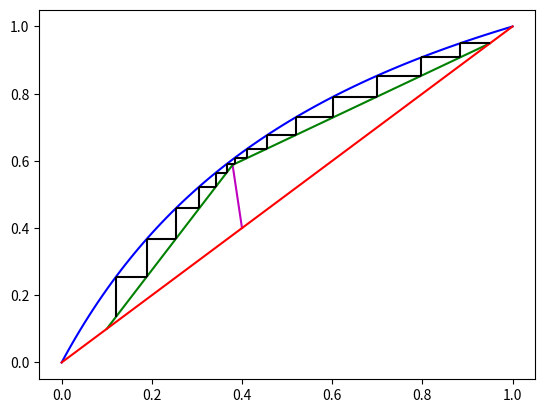

This chart was generated by the following Python code:
import math
import pandas as pd
import matplotlib.pyplot as plt
import numpy as np

# ONLY LOOKING AT BINARY MIXTURES

data = []
nTray = 1

# Operation settings
xF= 0.40
xD= 0.95
xB= 0.10
L= 450 #[mol/s] # feed stream liquid phase
F = 500 #[mol/s]
D = ((xF-xB)/(xD-xB))*F
B = ((xD-xF)/(xD-xB))*F


# Chemicals used
components = {
        1: # 1 [Benzene]
        {"A": 9.2082,
        "B": 2755.64,
        "C": -54.00,
        "Psat": 0},
        2: # 2 [Toluene]
        {"A": 9.3716,
        "B": 3090.78,
        "C": -53.97,
        "Psat": 0}
}

def SP_OpeTemp(start,end):
    Ptot = 0 #[bar]
    # SP as function of operation temperature
    for Tope in range(start,end):
        # Tope given # T[K]

        Psat1=math.exp(components[1]["A"]-components[1]["B"]/(Tope+components[1]["C"]))
        Psat2=math.exp(components[2]["A"]-components[2]["B"]/(Tope+components[2]["C"]))
        pTOP = xD*Psat1+(1-xD)*Psat2
        pBOTTOM = xB*Psat1+(1-xB)*Psat2
        pAVG = (pTOP+pBOTTOM)/2
        # Seperation factor
            #binary
        SP=Psat1/Psat2

        # Parse values DF
        data.append(dict(zip(["Tope","SP","pAVG"],[Tope,SP,pAVG])))

    df = pd.DataFrame(data)

    fig, axes = plt.subplots(nrows=1, ncols=2, figsize=(5, 3))
    df.plot(x='Tope', y='SP', kind='line', ax=axes[0], xlabel="Operation Temperature [K]", ylabel="Seperation Factor", legend=None)
    df.plot(x='Tope', y='pAVG', kind='line', ax=axes[1], xlabel="Operation Temperature [K]", ylabel="Average Pressure [bar]", legend=None)
    fig.tight_layout()
    plt.show(block=True)

def vapLiqSP(constSP):

    # Minimum amount of trays:
    Nmin = (math.log((xD/(1-xD))/(xB/(1-xB))))/(math.log(constSP))

    # Minimum reflux ratio:
    Rmin = ((xD/xF)-constSP*((1-xD)/(1-xF)))/(constSP-1)
    
    # Optimum reflux ratio determined on costs:
    Ropt = 1.2*Rmin

    # Vapour fraction as a function of liquid fraction using seperation factor
    liquidX = np.linspace(0,1,100)
    vapoourY = (constSP*(liquidX))/(1+(constSP-1)*(liquidX))*nTray
    plt.plot(liquidX, vapoourY, '-b')
       # data.append(dict(zip(["x","y"],[liquidX/100,vapoourY])))
    #df = pd.DataFrame(data)
    #df.plot(x='x', y='y', kind='line', xlabel="Liquid fraction", ylabel="Vapour fraction", legend=None)

    # Determination of q:
    q=L/F

    #Find cross point feed and rectifying
    XintersectF_D = (xF/(1-q)-xD/(Ropt+1))/(q/(1-q)+Ropt/(Ropt+1))
    YitersectF_D = (1/(Ropt+1))*xD+(Ropt/(Ropt+1))*XintersectF_D

    # Rectifying section operation line:
    xRectfyingSpace = np.linspace(XintersectF_D,xD,100)
    yRect = (1/(Ropt+1))*xD+(Ropt/(Ropt+1))*xRectfyingSpace
    plt.plot(xRectfyingSpace, yRect, '-g')

    # Feed line:
    if q==1:
        plt.vlines(x = xF, ymin = xF, ymax = 1, colors = 'purple')
    else:
        xFeedSpace = np.linspace(XintersectF_D,xF,100)
        yFeed = xF/(1-q)+(-q/(1-q))*xFeedSpace
        plt.plot(xFeedSpace, yFeed, '-m')
    
    # Stripping section operation line:
        #Find slope and intersect
    slopeStrip = (YitersectF_D-xB)/(XintersectF_D-xB)
    intersectStrip = slopeStrip-1
        #Plotting
    xStrippingSpace = np.linspace(xB,XintersectF_D,100)
    yStrip = slopeStrip*xStrippingSpace-intersectStrip*xB
    plt.plot(xStrippingSpace, yStrip, '-g')

    # Straight line:
    x = np.linspace(0,1,100)
    plt.plot(x, x, '-r')

    # Number of stages lines:
    start = xD/(constSP-xD*(constSP-1))
    plt.hlines(y=xD, xmin=start, xmax=xD, color='k')
    YMAX = xD
    counter_var = 0
    for i in range(0,500): # number of plates in rectifying is end+1
        if start<XintersectF_D: # swap over to the stripping section
            if counter_var ==0:
                print(f"Feed tray location: {i+1}")
                counter_var += 1
            YMIN = YMAX
            YMAX = slopeStrip*start-intersectStrip*xB
            plt.vlines(x=start,ymax=YMAX,ymin=YMIN, color='k')
            XMAX = start
            start = YMAX/(constSP-YMAX*(constSP-1))
            if start<xB:
                break
            else:
                plt.hlines(y=YMAX, xmin=start, xmax=XMAX, color='k')
        else:
            YMIN = YMAX
            YMAX = (1/(Ropt+1))*xD+(Ropt/(Ropt+1))*start
            plt.vlines(x=start,ymax=YMAX,ymin=YMIN, color='k')
            XMAX = start
            start = YMAX/(constSP-YMAX*(constSP-1))
            plt.hlines(y=YMAX, xmin=start, xmax=XMAX, color='k')
    if start>xB:
        YMIN = YMAX
        YMAX = (1/(Ropt+1))*xD+(Ropt/(Ropt+1))*start
        plt.vlines(x=start,ymax=YMAX,ymin=YMIN, color='k')
    

    print(f"Minimum number of plates: {round(Nmin,2)}" +"\n" + f"Optimal Reflux Ratio: {round(Ropt,2)}" +"\n" + f"Number of theoretical plates: {i+1}")

    plt.show(block=True)

#SP_OpeTemp(300,800)

vapLiqSP(2.5)